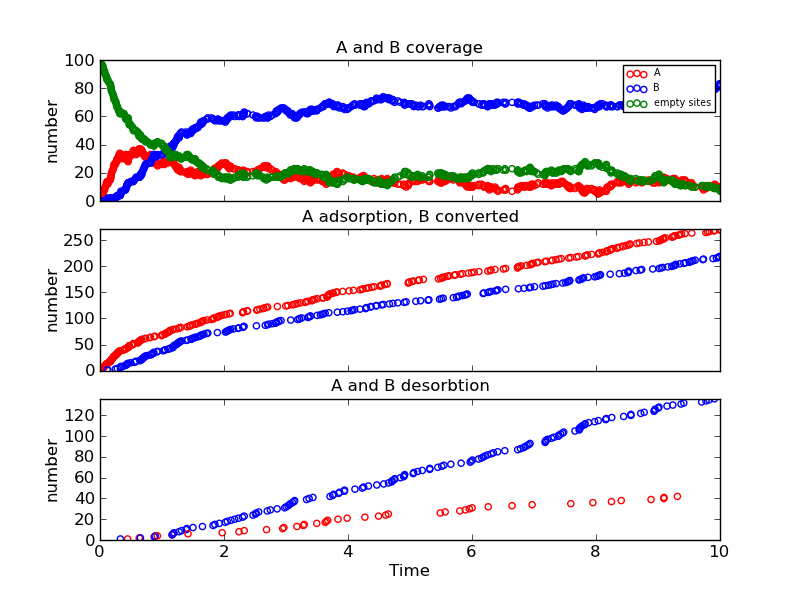

The file beside this chart, header and first rows:
Time (ps), Event, x position, y position, Running Coverage - A, Running Coverage - B, empty sites, % coverage
0.0, start, 0, 0, 0, 0, 100, 100.0
0.004014, k_A, 6, 12, 1, 0, 99, 99.0
0.01929, k_A, 16, 2, 2, 0, 98, 98.0
0.0208, k_A, 8, 16, 3, 0, 97, 97.0
0.04439, k_A, 14, 0, 4, 0, 96, 96.0
0.05005, k_A, 4, 10, 5, 0, 95, 95.0
0.05134, k_A, 12, 16, 6, 0, 94, 94.0
0.05986, k_A, 16, 6, 7, 0, 93, 93.0
0.07403, k_A, 18, 2, 8, 0, 92, 92.0
0.07465, k_A, 6, 18, 9, 0, 91, 91.0
0.08132, k_A, 12, 8, 10, 0, 90, 90.0
0.09722, k_A, 12, 2, 11, 0, 89, 89.0
0.1045, k_A, 6, 8, 12, 0, 88, 88.0
0.1048, k_A, 12, 18, 13, 0, 87, 87.0
0.1155, k_A, 18, 4, 14, 0, 86, 86.0
0.117, k_AB, 8, 16, 13, 1, 86, 86.0
0.1237, k_AB, 12, 8, 12, 2, 86, 86.0
0.1332, k_A, 6, 6, 13, 2, 85, 85.0
0.1432, k_A, 2, 6, 14, 2, 84, 84.0
0.1671, k_A, 12, 0, 15, 2, 83, 83.0
0.1697, k_A, 6, 14, 16, 2, 82, 82.0
0.1765, k_A, 8, 8, 17, 2, 81, 81.0
0.1774, k_A, 0, 18, 18, 2, 80, 80.0
0.1816, k_A, 2, 12, 19, 2, 79, 79.0
0.1853, k_A, 8, 12, 20, 2, 78, 78.0
0.1961, k_A, 16, 4, 21, 2, 77, 77.0
0.2038, k_A, 0, 8, 22, 2, 76, 76.0
0.2174, k_A, 0, 4, 23, 2, 75, 75.0
0.2185, k_A, 16, 16, 24, 2, 74, 74.0
0.2242, k_A, 2, 10, 25, 2, 73, 73.0
0.2259, k_A, 2, 16, 26, 2, 72, 72.0
0.2469, k_A, 16, 0, 27, 2, 71, 71.0
0.2472, k_AB, 12, 18, 26, 3, 71, 71.0
0.2574, k_A, 0, 6, 27, 3, 70, 70.0
0.262, k_A, 14, 10, 28, 3, 69, 69.0
0.268, k_A, 18, 8, 29, 3, 68, 68.0
0.2764, k_A, 12, 6, 30, 3, 67, 67.0
0.2788, k_AB, 6, 14, 29, 4, 67, 67.0
0.2799, k_A, 14, 16, 30, 4, 66, 66.0
0.3001, k_A, 18, 0, 31, 4, 65, 65.0
0.3003, k_A, 16, 18, 32, 4, 64, 64.0
0.3119, k_A, 10, 4, 33, 4, 63, 63.0
0.3183, k_A, 10, 8, 34, 4, 62, 62.0
0.3285, k_AB, 18, 4, 33, 5, 62, 62.0
0.3288, k_Bx, 12, 18, 33, 4, 63, 63.0
0.3343, k_AB, 2, 10, 32, 5, 63, 63.0
0.3357, k_AB, 12, 16, 31, 6, 63, 63.0
0.3362, k_AB, 6, 18, 30, 7, 63, 63.0
0.3671, k_A, 6, 0, 31, 7, 62, 62.0
0.3883, k_AB, 16, 0, 30, 8, 62, 62.0
0.3916, k_A, 14, 12, 31, 8, 61, 61.0
0.4109, k_A, 2, 2, 32, 8, 60, 60.0
0.4111, k_A, 14, 18, 33, 8, 59, 59.0
0.4122, k_AB, 16, 16, 32, 9, 59, 59.0
0.4195, k_A, 2, 8, 33, 9, 58, 58
0.4304, k_AB, 16, 4, 32, 10, 58, 58
0.4315, k_AB, 14, 16, 31, 11, 58, 58
0.4383, k_AB, 8, 8, 30, 12, 58, 58
0.4455, k_Ax, 6, 8, 29, 12, 59, 59.0
0.453, k_AB, 2, 8, 28, 13, 59, 59.0
... 609 more rows
